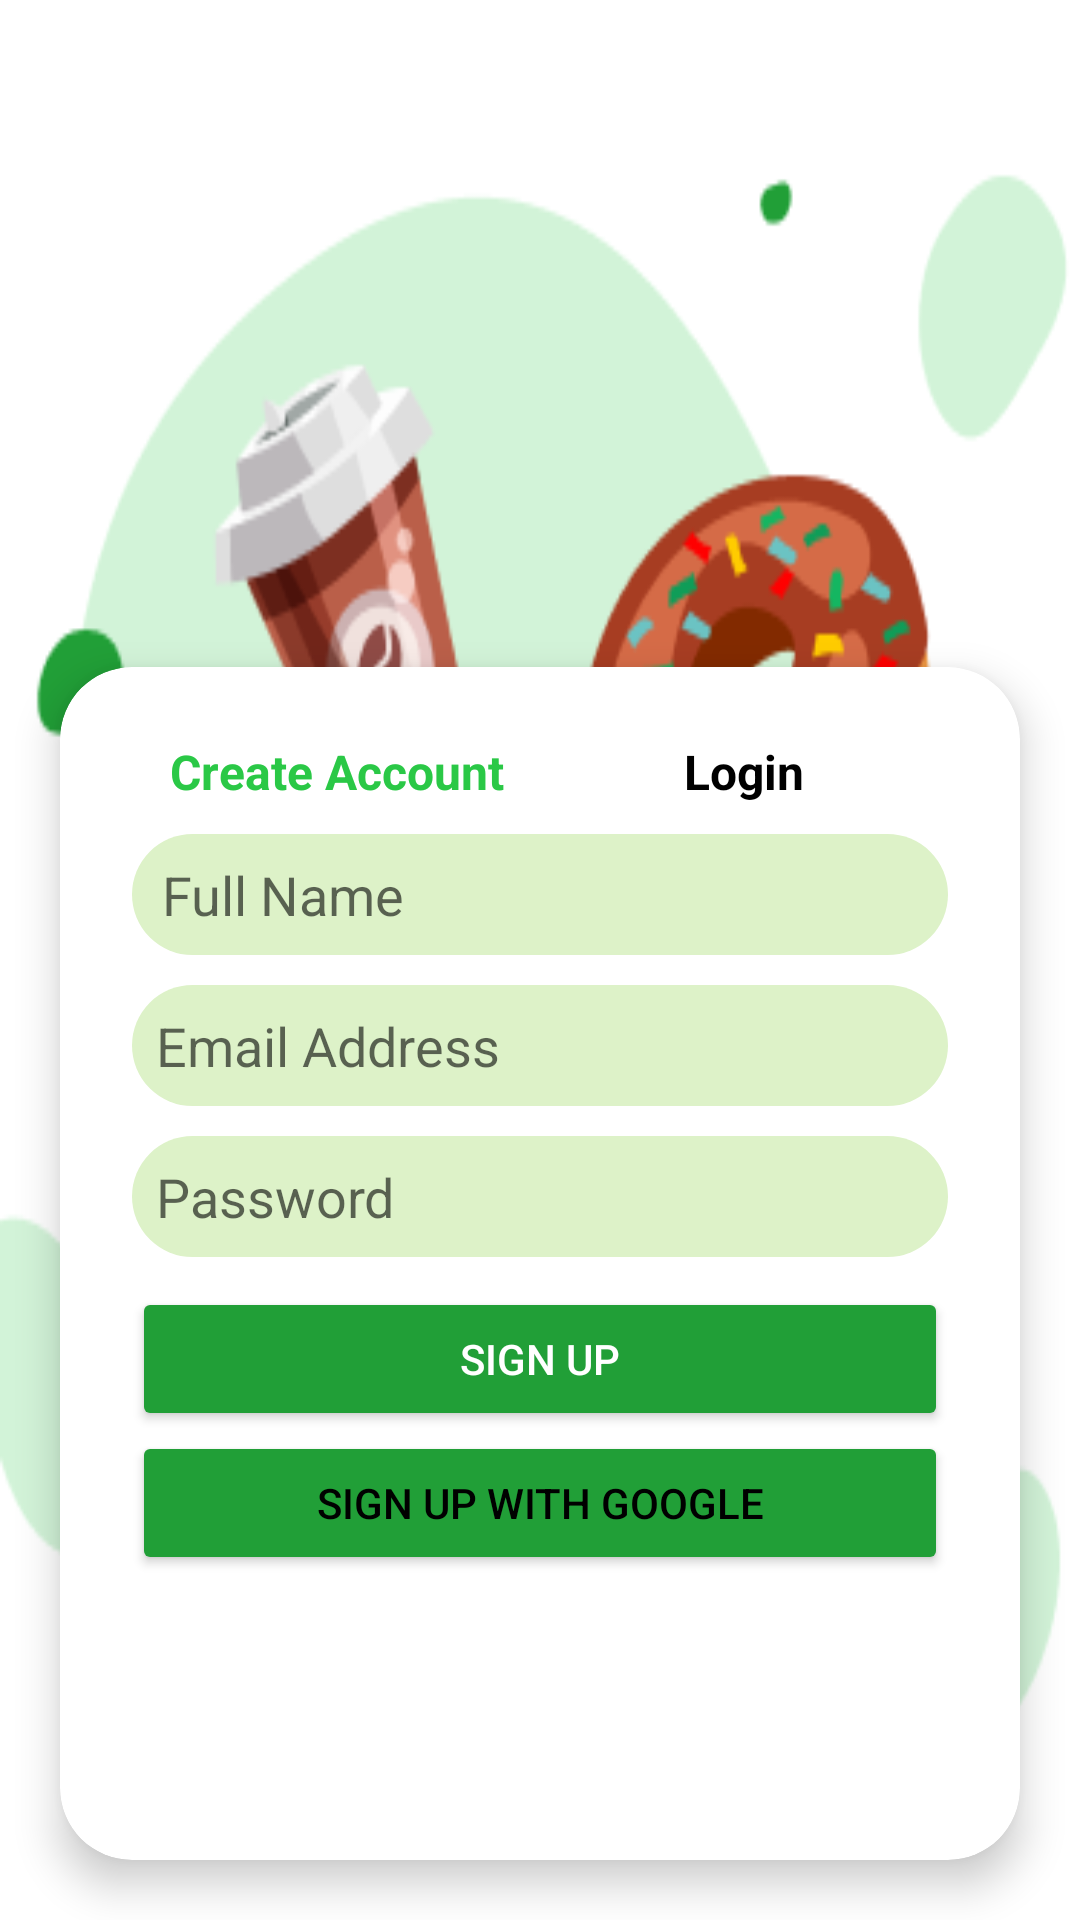

Reconstruct the res/layout file that produces this screen, plus the resources it refers to.
<!-- AndroidManifest.xml: application theme Theme.Mealio -->
<!-- res/layout/fragment_sign_up.xml -->
<?xml version="1.0" encoding="utf-8"?>
<androidx.constraintlayout.widget.ConstraintLayout
    xmlns:android="http://schemas.android.com/apk/res/android"
    xmlns:app="http://schemas.android.com/apk/res-auto"
    xmlns:tools="http://schemas.android.com/tools"
    android:layout_width="match_parent"
    android:layout_height="match_parent"
    android:background="@drawable/onboarding_img1"
    tools:context=".SignUpFragment">

    <ImageView
        android:id="@+id/bg_image"
        android:layout_width="match_parent"
        android:layout_height="0dp"
        android:scaleType="fitXY"

        app:layout_constraintDimensionRatio="16:9"
        app:layout_constraintTop_toTopOf="parent"
        app:layout_constraintStart_toStartOf="parent"
        app:layout_constraintEnd_toEndOf="parent" />

    <androidx.cardview.widget.CardView
        android:id="@+id/signup_card"
        android:layout_width="0dp"
        android:layout_height="0dp"
        app:cardCornerRadius="24dp"
        app:cardElevation="8dp"
        app:layout_constraintTop_toBottomOf="@id/bg_image"
        app:layout_constraintStart_toStartOf="parent"
        app:layout_constraintEnd_toEndOf="parent"
        app:layout_constraintBottom_toBottomOf="parent"
        android:layout_margin="20dp">

        <LinearLayout
            android:layout_width="match_parent"
            android:layout_height="match_parent"
            android:orientation="vertical"
            android:padding="24dp">


            <LinearLayout
                android:layout_width="match_parent"
                android:layout_height="wrap_content"
                android:orientation="horizontal"
                android:layout_marginBottom="10dp">

                <TextView
                    android:id="@+id/tv_create_account"
                    android:layout_width="0dp"
                    android:layout_height="wrap_content"
                    android:layout_weight="1"
                    android:text="@string/create_account"
                    android:textColor="@color/colorPrimary"
                    android:gravity="center"
                    android:textStyle="bold"
                    android:textSize="16sp"
                    />

                <TextView
                    android:id="@+id/tv_login"
                    android:layout_width="0dp"
                    android:layout_height="wrap_content"
                    android:layout_weight="1"
                    android:text="@string/login"
                    android:textColor="@color/black"
                    android:textSize="16sp"
                    android:textStyle="bold"
                    android:gravity="center"/>

            </LinearLayout>


            <EditText
                android:id="@+id/et_full_name"
                android:layout_width="match_parent"
                android:layout_height="wrap_content"
                android:hint="@string/full_name"
                android:background="@drawable/edittext_bg"
                android:padding="8dp"
                android:paddingStart="10dp"
                android:drawableStart="@drawable/user"
                android:drawablePadding="10dp"
                android:layout_marginBottom="10dp"/>


            <EditText
                android:id="@+id/et_email"
                android:layout_width="match_parent"
                android:layout_height="wrap_content"
                android:hint="@string/email_address"
                android:background="@drawable/edittext_bg"
                android:padding="8dp"
                android:layout_marginBottom="10dp"/>


            <EditText
                android:id="@+id/et_password"
                android:layout_width="match_parent"
                android:layout_height="wrap_content"
                android:hint="@string/password"
                android:background="@drawable/edittext_bg"
                android:padding="8dp"
                android:inputType="textPassword"
                android:layout_marginBottom="10dp"/>

            
            <Button
                android:id="@+id/btn_sign_up"
                android:layout_width="match_parent"
                android:layout_height="wrap_content"
                android:text="@string/sign_up"
                android:backgroundTint="@color/colorPrimaryDark"
                android:textColor="@color/white" />

            
            <Button
                android:id="@+id/btn_google_signup"
                android:layout_width="match_parent"
                android:layout_height="wrap_content"
                android:text="@string/sign_up_with_google"
                android:backgroundTint="@color/colorPrimaryDark"
                android:textColor="@color/black"
                android:drawableStart="@drawable/google" />

        </LinearLayout>
    </androidx.cardview.widget.CardView>

</androidx.constraintlayout.widget.ConstraintLayout>
<!-- resources referenced by this layout -->
<resources>
  <color name="black">#FF000000</color>
  <color name="colorPrimary">#2ac846</color>
  <color name="colorPrimaryDark">#219f37</color>
  <color name="white">#FFFFFFFF</color>
  
      //onboarding colors
  <!-- drawable edittext_bg (drawable) -->
  <?xml version="1.0" encoding="utf-8"?>
  <shape xmlns:android="http://schemas.android.com/apk/res/android"
      android:shape="rectangle">
      <solid android:color="@color/color_bg"/>
      <corners android:radius="50dp"/>
  
  </shape>
  <!-- drawable onboarding_img1: png bitmap (drawable, 44828 bytes) -->
  <string name="create_account">Create Account</string>
  <string name="email_address">Email Address</string>
  <string name="full_name">Full Name</string>
  <string name="login">Login</string>
  <string name="password">Password</string>
  <string name="sign_up">Sign Up</string>
  <string name="sign_up_with_google">Sign up with Google</string>
  <style name="Theme.Mealio" parent="Base.Theme.Mealio" />
  <color name="color_bg">#DDF2C8</color>
  <style name="Base.Theme.Mealio" parent="Theme.MaterialComponents.Light.NoActionBar">
  
          <item name="colorPrimary">@color/colorPrimary</item>
          <item name="colorPrimaryDark">@color/colorPrimaryDark</item>
          <item name="colorAccent">@color/colorAccent</item>
          <item name="colorPrimaryVariant">@color/colorPrimaryDark</item>
          <item name="android:statusBarColor" tools:targetApi="l">?attr/colorPrimaryVariant</item>
  
      </style>
  <color name="colorAccent">#99ce66</color>
</resources>
